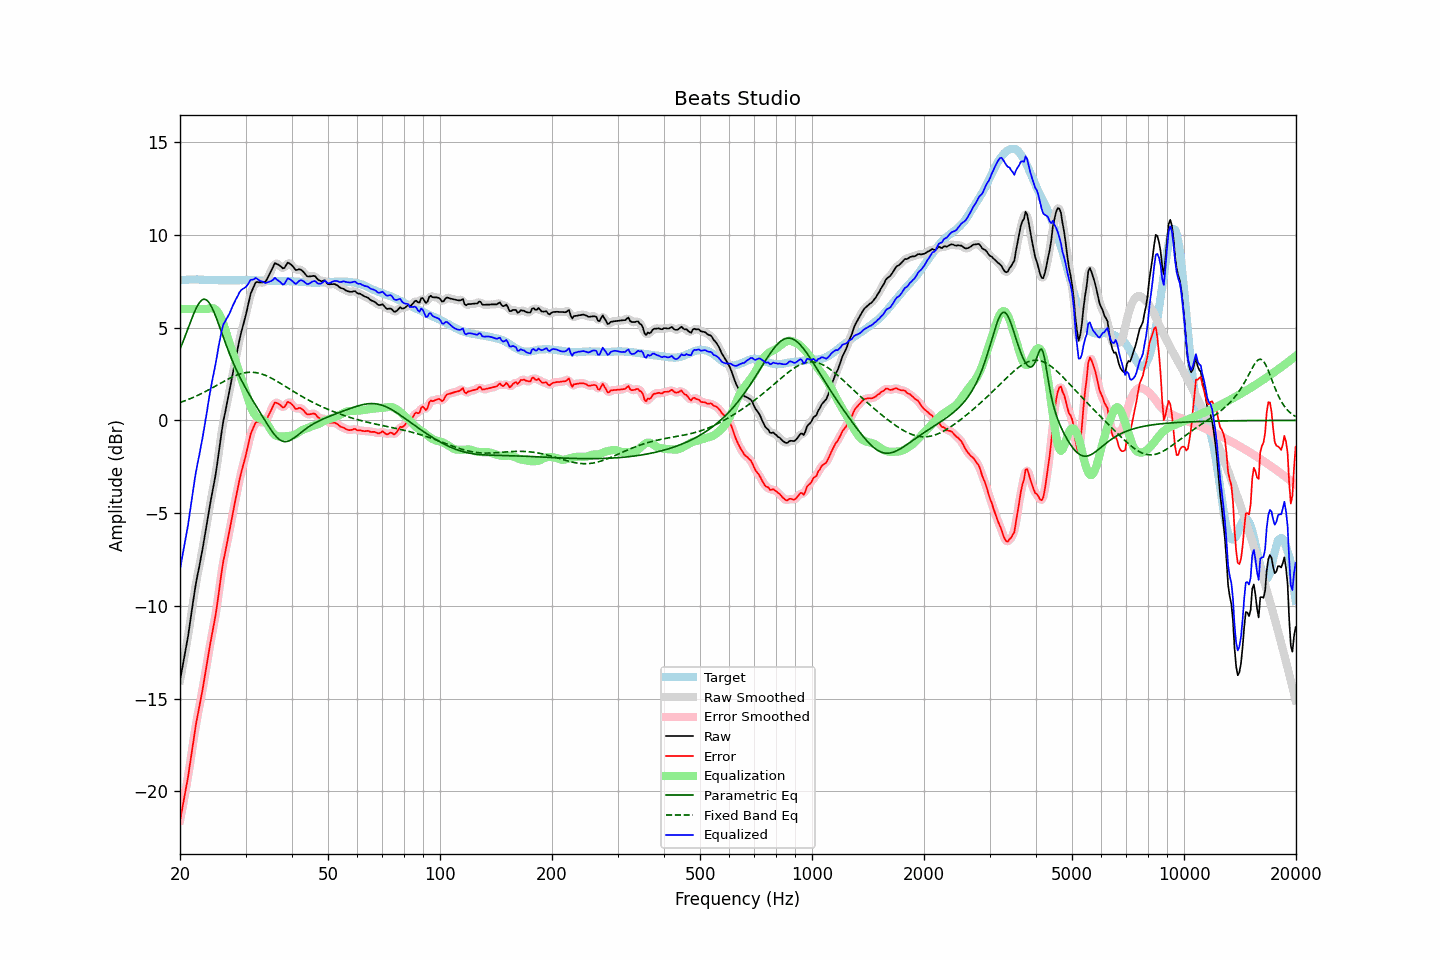

The table this chart was drawn from, first rows:
frequency, raw, error, smoothed, error_smoothed, equalization, parametric_eq, fixed_band_eq, equalized_raw, equalized_smoothed, target
20.00, -14.03, -21.58, -14.01, -21.56, 6.00, 3.84, 0.96, -8.03, -8.01, 7.55
20.20, -13.55, -21.11, -13.56, -21.12, 6.00, 4.05, 0.99, -7.55, -7.56, 7.56
20.40, -13.08, -20.65, -13.10, -20.66, 6.00, 4.26, 1.02, -7.08, -7.10, 7.57
20.61, -12.62, -20.19, -12.62, -20.19, 6.00, 4.49, 1.05, -6.62, -6.62, 7.57
20.81, -12.13, -19.70, -12.13, -19.71, 6.00, 4.72, 1.09, -6.13, -6.13, 7.58
21.02, -11.64, -19.22, -11.61, -19.19, 6.00, 4.95, 1.12, -5.64, -5.61, 7.58
21.23, -11.05, -18.64, -11.06, -18.64, 6.00, 5.18, 1.16, -5.05, -5.06, 7.59
21.44, -10.45, -18.04, -10.47, -18.06, 6.00, 5.41, 1.19, -4.45, -4.47, 7.59
21.66, -9.90, -17.49, -9.86, -17.45, 6.00, 5.63, 1.23, -3.90, -3.86, 7.59
21.87, -9.27, -16.86, -9.29, -16.89, 6.00, 5.84, 1.27, -3.27, -3.29, 7.59
22.09, -8.75, -16.34, -8.77, -16.37, 6.00, 6.03, 1.30, -2.75, -2.77, 7.60
22.31, -8.29, -15.89, -8.29, -15.88, 6.00, 6.20, 1.34, -2.29, -2.29, 7.60
22.54, -7.88, -15.46, -7.86, -15.44, 6.00, 6.33, 1.39, -1.88, -1.86, 7.59
22.76, -7.40, -14.97, -7.41, -14.99, 6.00, 6.44, 1.43, -1.40, -1.41, 7.58
22.99, -6.95, -14.53, -6.93, -14.51, 6.00, 6.50, 1.47, -0.95, -0.93, 7.58
23.22, -6.43, -14.01, -6.44, -14.01, 6.00, 6.53, 1.51, -0.43, -0.44, 7.58
23.45, -5.91, -13.47, -5.92, -13.49, 6.00, 6.51, 1.56, 0.09, 0.08, 7.57
23.69, -5.41, -12.97, -5.39, -12.95, 6.01, 6.45, 1.61, 0.60, 0.62, 7.56
23.92, -4.86, -12.42, -4.88, -12.44, 6.02, 6.35, 1.65, 1.17, 1.15, 7.56
24.16, -4.39, -11.95, -4.39, -11.96, 6.04, 6.22, 1.70, 1.66, 1.65, 7.56
24.40, -3.92, -11.49, -3.93, -11.50, 6.05, 6.05, 1.75, 2.12, 2.12, 7.56
24.65, -3.48, -11.05, -3.48, -11.05, 6.03, 5.86, 1.79, 2.55, 2.55, 7.56
24.89, -3.00, -10.56, -2.98, -10.54, 5.98, 5.65, 1.84, 2.98, 3.00, 7.56
25.14, -2.44, -10.00, -2.43, -9.98, 5.90, 5.43, 1.89, 3.46, 3.47, 7.56
25.39, -1.80, -9.35, -1.81, -9.37, 5.78, 5.19, 1.94, 3.98, 3.97, 7.55
25.65, -1.18, -8.74, -1.17, -8.72, 5.62, 4.95, 1.99, 4.43, 4.45, 7.55
25.91, -0.56, -8.11, -0.58, -8.13, 5.42, 4.71, 2.04, 4.86, 4.84, 7.55
26.16, -0.01, -7.56, -0.06, -7.61, 5.19, 4.47, 2.09, 5.18, 5.14, 7.55
26.43, 0.38, -7.17, 0.41, -7.14, 4.94, 4.23, 2.13, 5.32, 5.34, 7.55
26.69, 0.82, -6.73, 0.83, -6.72, 4.66, 4.00, 2.18, 5.48, 5.49, 7.55
26.96, 1.24, -6.30, 1.24, -6.30, 4.38, 3.77, 2.23, 5.63, 5.63, 7.55
27.23, 1.68, -5.86, 1.69, -5.85, 4.11, 3.55, 2.27, 5.80, 5.81, 7.55
27.50, 2.15, -5.40, 2.15, -5.40, 3.86, 3.33, 2.31, 6.00, 6.00, 7.55
27.77, 2.62, -4.93, 2.61, -4.94, 3.60, 3.13, 2.35, 6.21, 6.20, 7.55
28.05, 3.05, -4.49, 3.05, -4.50, 3.34, 2.93, 2.39, 6.39, 6.39, 7.55
28.33, 3.48, -4.06, 3.49, -4.06, 3.08, 2.74, 2.43, 6.56, 6.57, 7.54
28.62, 3.89, -3.65, 3.91, -3.63, 2.82, 2.55, 2.46, 6.71, 6.73, 7.54
28.90, 4.34, -3.21, 4.32, -3.23, 2.56, 2.37, 2.49, 6.90, 6.88, 7.55
29.19, 4.71, -2.84, 4.70, -2.85, 2.30, 2.20, 2.51, 7.01, 7.00, 7.55
29.48, 5.04, -2.51, 5.04, -2.51, 2.04, 2.03, 2.54, 7.08, 7.08, 7.55
29.78, 5.36, -2.20, 5.36, -2.19, 1.77, 1.87, 2.56, 7.13, 7.14, 7.56
30.08, 5.69, -1.87, 5.70, -1.85, 1.50, 1.71, 2.57, 7.20, 7.21, 7.56
30.38, 6.06, -1.49, 6.08, -1.47, 1.23, 1.56, 2.58, 7.30, 7.32, 7.56
30.68, 6.46, -1.10, 6.46, -1.10, 0.98, 1.41, 2.59, 7.44, 7.44, 7.56
30.99, 6.83, -0.72, 6.78, -0.77, 0.74, 1.26, 2.59, 7.58, 7.53, 7.56
31.30, 7.04, -0.52, 7.06, -0.50, 0.54, 1.11, 2.59, 7.58, 7.60, 7.55
31.61, 7.23, -0.32, 7.26, -0.29, 0.38, 0.97, 2.59, 7.61, 7.64, 7.55
31.93, 7.43, -0.13, 7.38, -0.17, 0.25, 0.82, 2.58, 7.68, 7.64, 7.55
32.24, 7.46, -0.08, 7.45, -0.09, 0.17, 0.68, 2.56, 7.63, 7.62, 7.54
32.57, 7.44, -0.10, 7.46, -0.08, 0.12, 0.54, 2.54, 7.56, 7.57, 7.54
32.89, 7.43, -0.11, 7.44, -0.10, 0.08, 0.40, 2.52, 7.51, 7.52, 7.54
33.22, 7.43, -0.10, 7.42, -0.11, 0.05, 0.25, 2.49, 7.48, 7.47, 7.53
33.55, 7.45, -0.08, 7.43, -0.09, 0.01, 0.11, 2.46, 7.46, 7.44, 7.52
33.89, 7.46, -0.05, 7.49, -0.03, -0.06, -0.03, 2.43, 7.40, 7.43, 7.51
34.23, 7.59, 0.08, 7.60, 0.08, -0.17, -0.16, 2.39, 7.42, 7.43, 7.51
34.57, 7.76, 0.25, 7.75, 0.24, -0.30, -0.30, 2.35, 7.46, 7.45, 7.51
34.92, 7.94, 0.43, 7.93, 0.42, -0.45, -0.43, 2.31, 7.49, 7.48, 7.51
35.27, 8.11, 0.60, 8.13, 0.62, -0.59, -0.56, 2.27, 7.52, 7.54, 7.51
35.62, 8.29, 0.78, 8.30, 0.80, -0.70, -0.68, 2.22, 7.59, 7.60, 7.50
35.97, 8.47, 0.97, 8.41, 0.91, -0.78, -0.79, 2.17, 7.68, 7.62, 7.50
... 635 more rows
